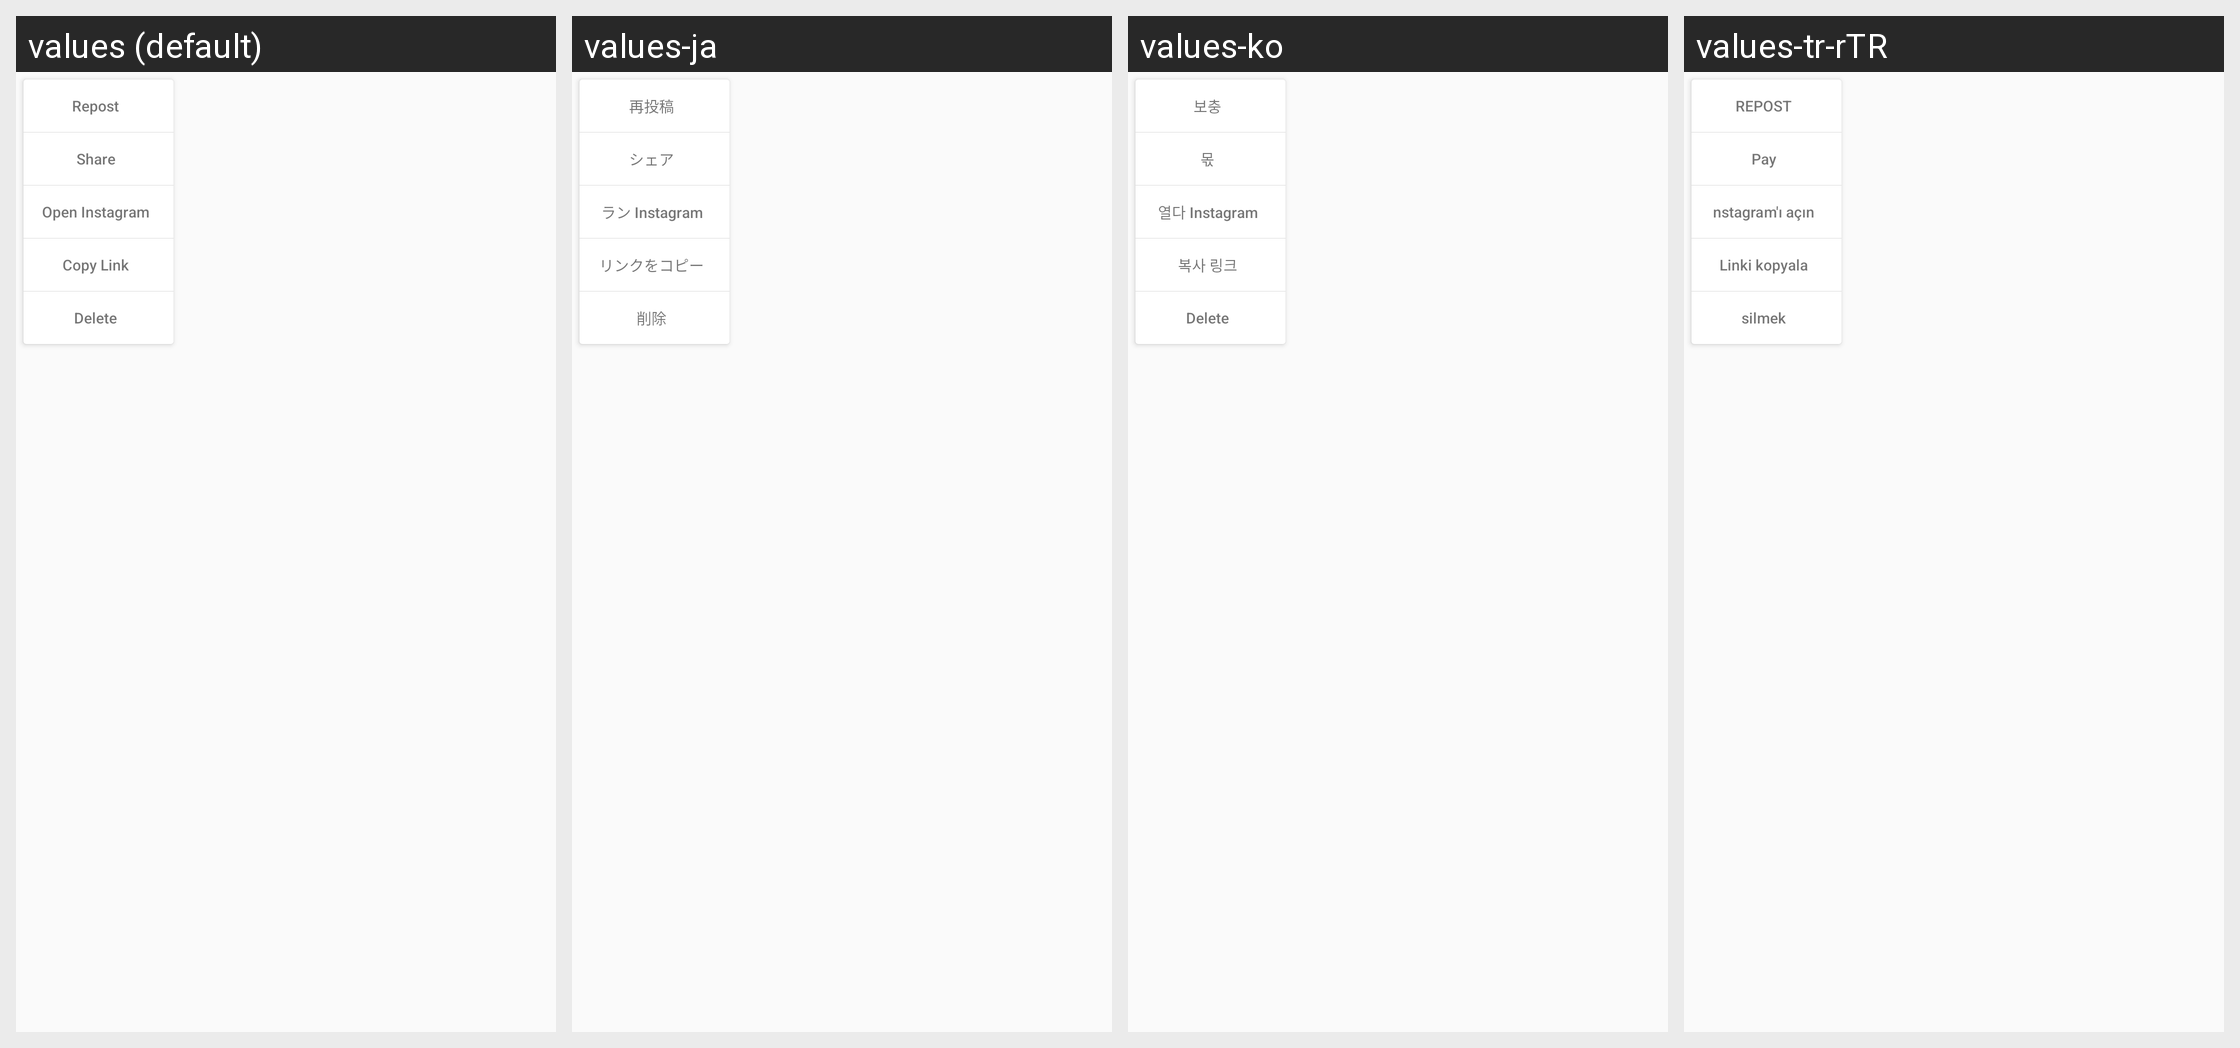

Locale-by-locale string values for the Android screen shown in this grid:
Android screen res/layout/videoplay_more_option.xml rendered under 4 locales, left to right: values (default), values-ja, values-ko, values-tr-rTR. Device: Nexus 5 (rendered at 1080×1920; each locale shown at half size, 540×960, under a caption strip naming it); theme AppTheme.
Other locales in the repository, not shown: values-ar, values-de, values-es, values-es-rUS, values-fr, values-hi, values-in-rID, values-it, values-pt, values-pt-rBR, values-pt-rPT, values-ru, values-th, values-uk-rUA, values-vi, values-zh, values-zh-rHK, values-zh-rTW.
Strings drawn on this screen, with the default value and each locale's value (text and hints the layout hard-codes, and strings that could not be matched under every locale, appear in the picture but are not listed):

repost
  values: Repost
  values-ja: 再投稿
  values-ko: 보충
  values-tr-rTR: REPOST

option_share
  values: Share
  values-ja: シェア
  values-ko: 몫
  values-tr-rTR: Pay

option_launch
  values: Open Instagram
  values-ja: ラン Instagram
  values-ko: 열다 Instagram
  values-tr-rTR: nstagram'ı açın

option_copy
  values: Copy Link
  values-ja: リンクをコピー
  values-ko: 복사 링크
  values-tr-rTR: Linki kopyala

menu_delete
  values: Delete
  values-ja: 削除
  values-ko: Delete
  values-tr-rTR: silmek
